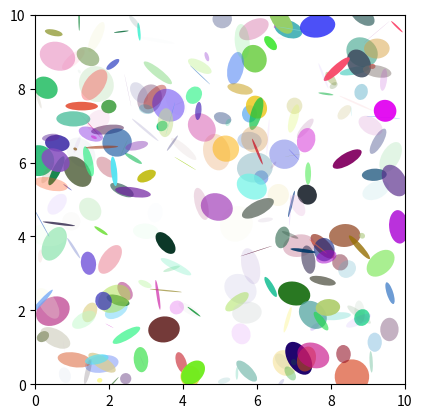

This chart was generated by the following Python code:
import matplotlib.pyplot as plt
import numpy.random as rnd
from matplotlib.patches import Ellipse

NUM = 250 # vẽ 250 eclipse ngẫu nhiên vị trí, góc:
ells = [Ellipse(xy=rnd.rand(2)*10, width=rnd.rand(), height=rnd.rand(), angle=rnd.rand()*360) for i in range(NUM)]

fig = plt. figure (0)
ax = fig.add_subplot (111, aspect='equal')
for e in ells:
    ax.add_artist(e)
    e.set_clip_box(ax.bbox)
    e.set_alpha(rnd.rand())
    e.set_facecolor(rnd.rand(3))

ax.set_xlim(0, 10)
ax.set_ylim(0, 10)
plt.show()